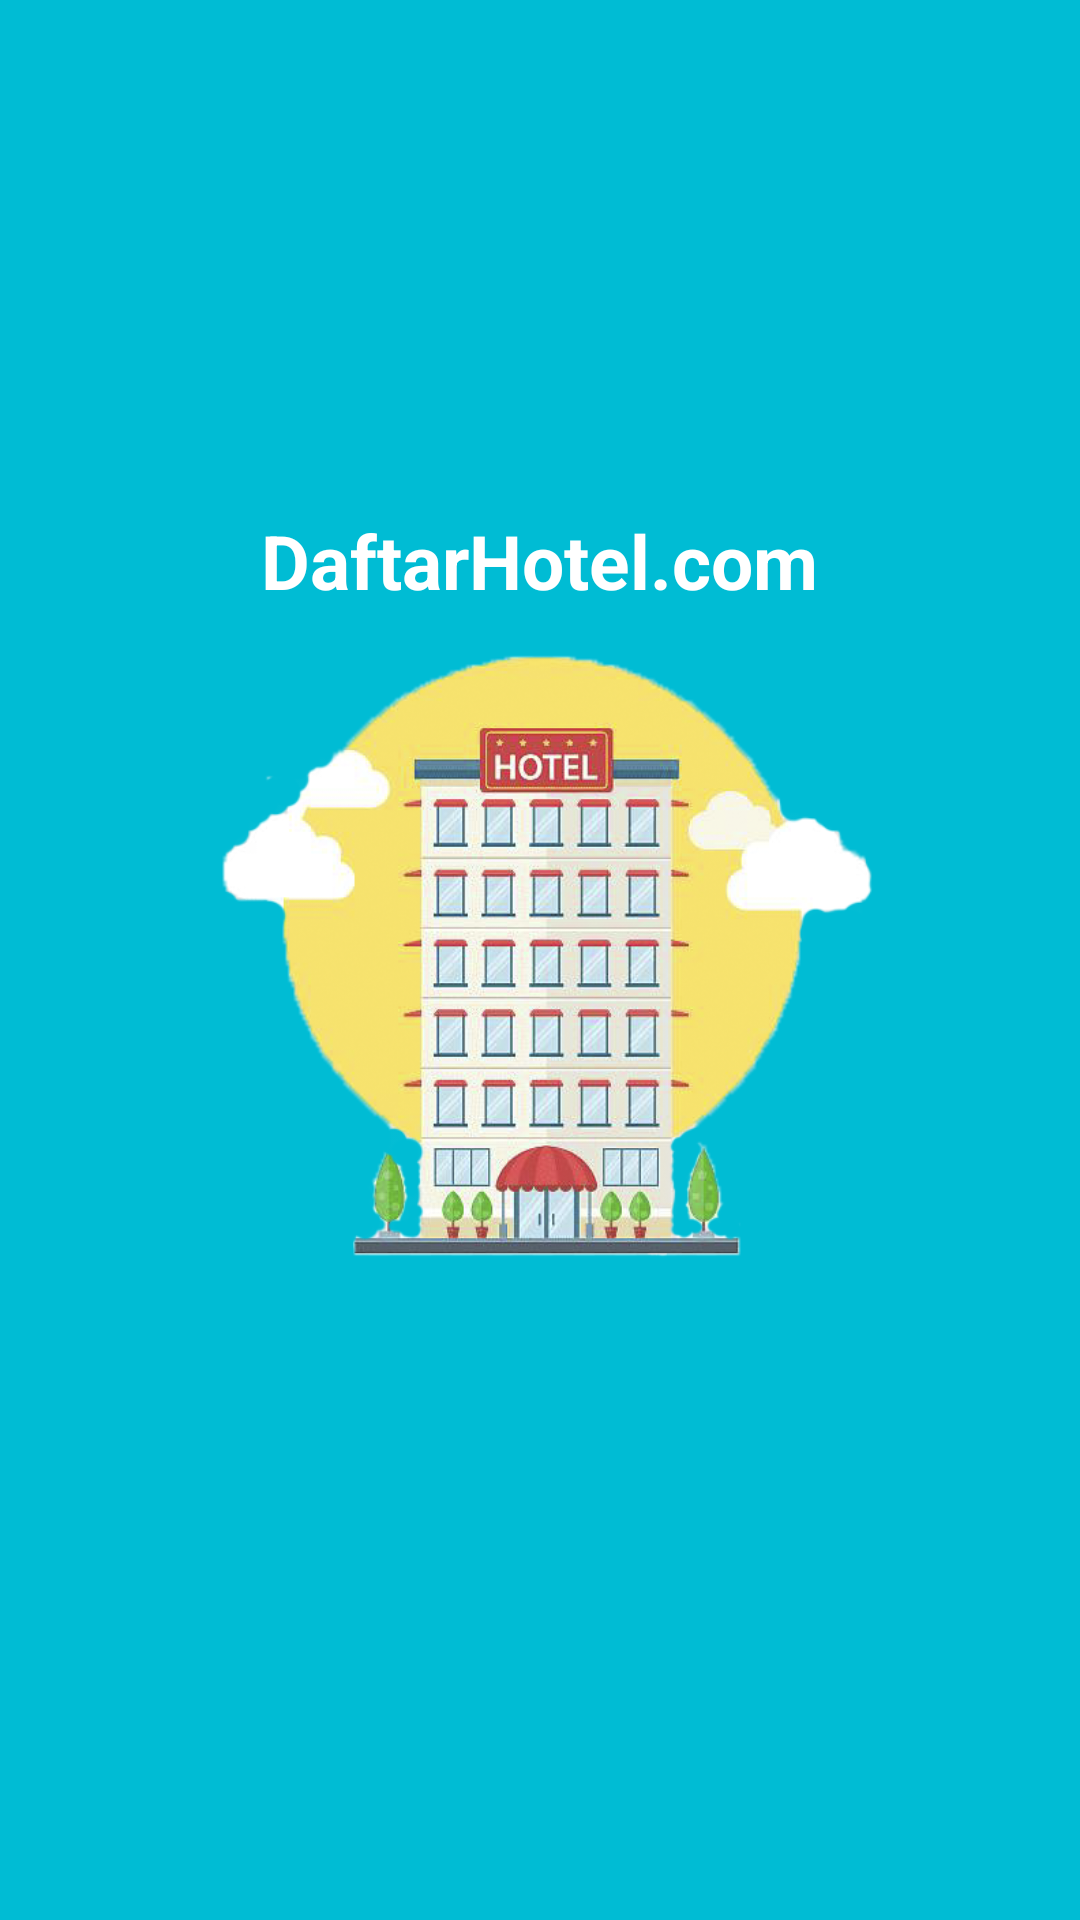

The Android layout XML behind this screen, and the referenced resources:
<!-- AndroidManifest.xml: application theme AppTheme -->
<!-- res/layout/activity_splash_screen.xml -->
<?xml version="1.0" encoding="utf-8"?>
<RelativeLayout
    xmlns:android="http://schemas.android.com/apk/res/android"
    xmlns:app="http://schemas.android.com/apk/res-auto"
    xmlns:tools="http://schemas.android.com/tools"
    android:background="#00BCD4"
    android:layout_width="match_parent"
    android:layout_height="match_parent"
    tools:context=".SplashScreen"
    android:id="@+id/splash_screen">

    <ImageView
        android:layout_width="250dp"
        android:layout_height="250dp"
        android:layout_centerHorizontal="true"
        android:layout_centerVertical="true"
        android:backgroundTint="#00BCD4"
        android:scaleType="centerCrop"
        android:src="@drawable/hotelku"/>

    <TextView
        android:layout_width="wrap_content"
        android:layout_centerHorizontal="true"
        android:layout_height="50dp"
        android:layout_marginStart="100dp"
        android:layout_marginTop="170dp"
        android:text="DaftarHotel.com"

        android:textColor="#FFFFFF"
        android:textSize="25sp"
        android:textStyle="bold" />

</RelativeLayout>
<!-- resources referenced by this layout -->
<resources>
  <!-- drawable hotelku: png bitmap (drawable, 269155 bytes) -->
  <style name="AppTheme" parent="Theme.AppCompat.Light.NoActionBar">
          
          <item name="colorPrimary">@color/colorPrimary</item>
          <item name="colorPrimaryDark">@color/colorPrimaryDark</item>
          <item name="colorAccent">@color/colorAccent</item>
      </style>
  <color name="colorPrimary">#ff42b549</color>
  <color name="colorPrimaryDark">#ff42b549</color>
  <color name="colorAccent">#FBC02D</color>
</resources>
